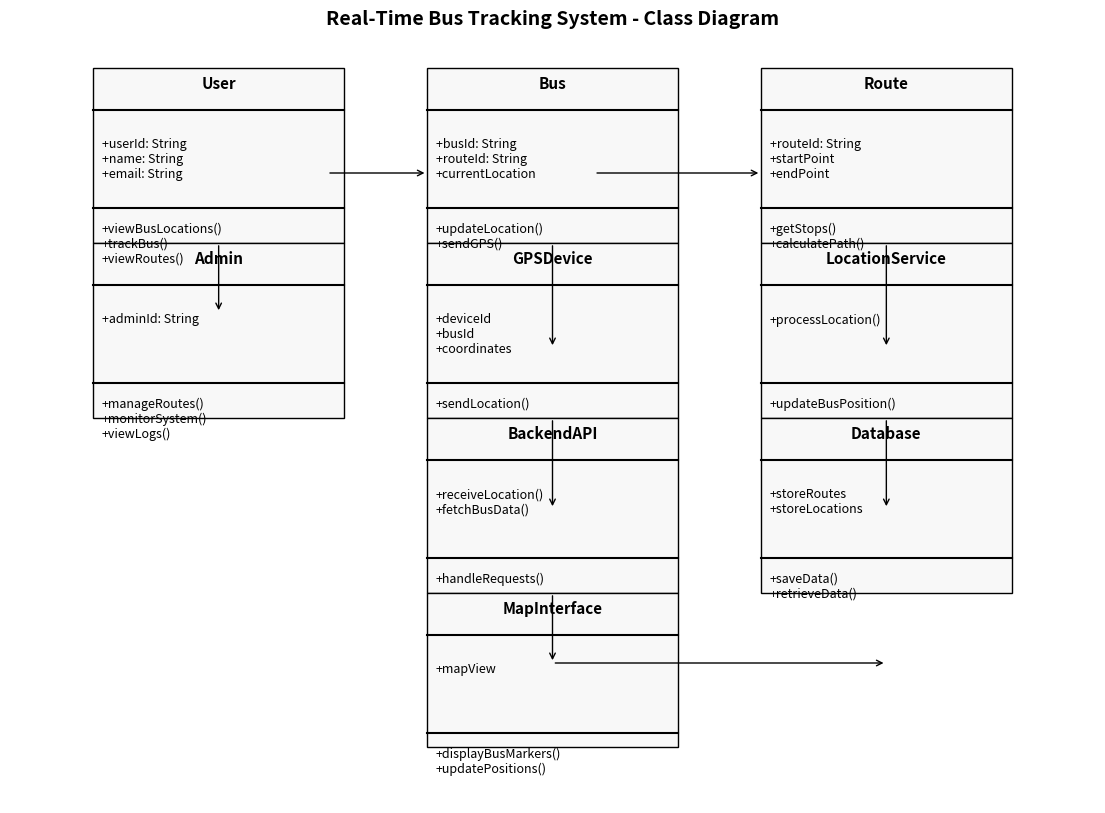

This figure's Python source:
import matplotlib.pyplot as plt
from matplotlib.patches import Rectangle

fig, ax = plt.subplots(figsize=(14,10))

def draw_class(x,y,w,h,title,attributes="",methods=""):
    
    box = Rectangle((x,y),w,h,edgecolor='black',facecolor='#f8f8f8')
    ax.add_patch(box)
    
    ax.text(x+w/2,y+h-0.3,title,ha='center',fontsize=11,fontweight='bold')
    
    ax.plot([x,x+w],[y+h-0.6,y+h-0.6],color='black')
    ax.text(x+0.1,y+h-1,attributes,fontsize=9,va='top')
    
    ax.plot([x,x+w],[y+h-2,y+h-2],color='black')
    ax.text(x+0.1,y+h-2.2,methods,fontsize=9,va='top')

def arrow(x1,y1,x2,y2):
    ax.annotate("",xy=(x2,y2),xytext=(x1,y1),arrowprops=dict(arrowstyle="->"))

# Core Classes
draw_class(1,8,3,2.5,"User",
"+userId: String\n+name: String\n+email: String",
"+viewBusLocations()\n+trackBus()\n+viewRoutes()")

draw_class(1,5.5,3,2.5,"Admin",
"+adminId: String",
"+manageRoutes()\n+monitorSystem()\n+viewLogs()")

draw_class(5,8,3,2.5,"Bus",
"+busId: String\n+routeId: String\n+currentLocation",
"+updateLocation()\n+sendGPS()")

draw_class(9,8,3,2.5,"Route",
"+routeId: String\n+startPoint\n+endPoint",
"+getStops()\n+calculatePath()")

draw_class(5,5.5,3,2.5,"GPSDevice",
"+deviceId\n+busId\n+coordinates",
"+sendLocation()")

draw_class(9,5.5,3,2.5,"LocationService",
"+processLocation()",
"+updateBusPosition()")

draw_class(5,3,3,2.5,"BackendAPI",
"+receiveLocation()\n+fetchBusData()",
"+handleRequests()")

draw_class(9,3,3,2.5,"Database",
"+storeRoutes\n+storeLocations",
"+saveData()\n+retrieveData()")

draw_class(5,0.8,3,2.2,"MapInterface",
"+mapView",
"+displayBusMarkers()\n+updatePositions()")

# Relationships
arrow(2.5,8,2.5,7)
arrow(3.8,9,5,9)
arrow(7,9,9,9)
arrow(6.5,8,6.5,6.5)
arrow(10.5,8,10.5,6.5)
arrow(6.5,5.5,6.5,4.2)
arrow(10.5,5.5,10.5,4.2)
arrow(6.5,3,6.5,2)
arrow(6.5,2,10.5,2)

ax.set_xlim(0,13)
ax.set_ylim(0,11)
ax.axis('off')

plt.title("Real-Time Bus Tracking System - Class Diagram",fontsize=14,fontweight='bold')

plt.savefig("class_diagram.png",dpi=300,bbox_inches="tight")
plt.show()
